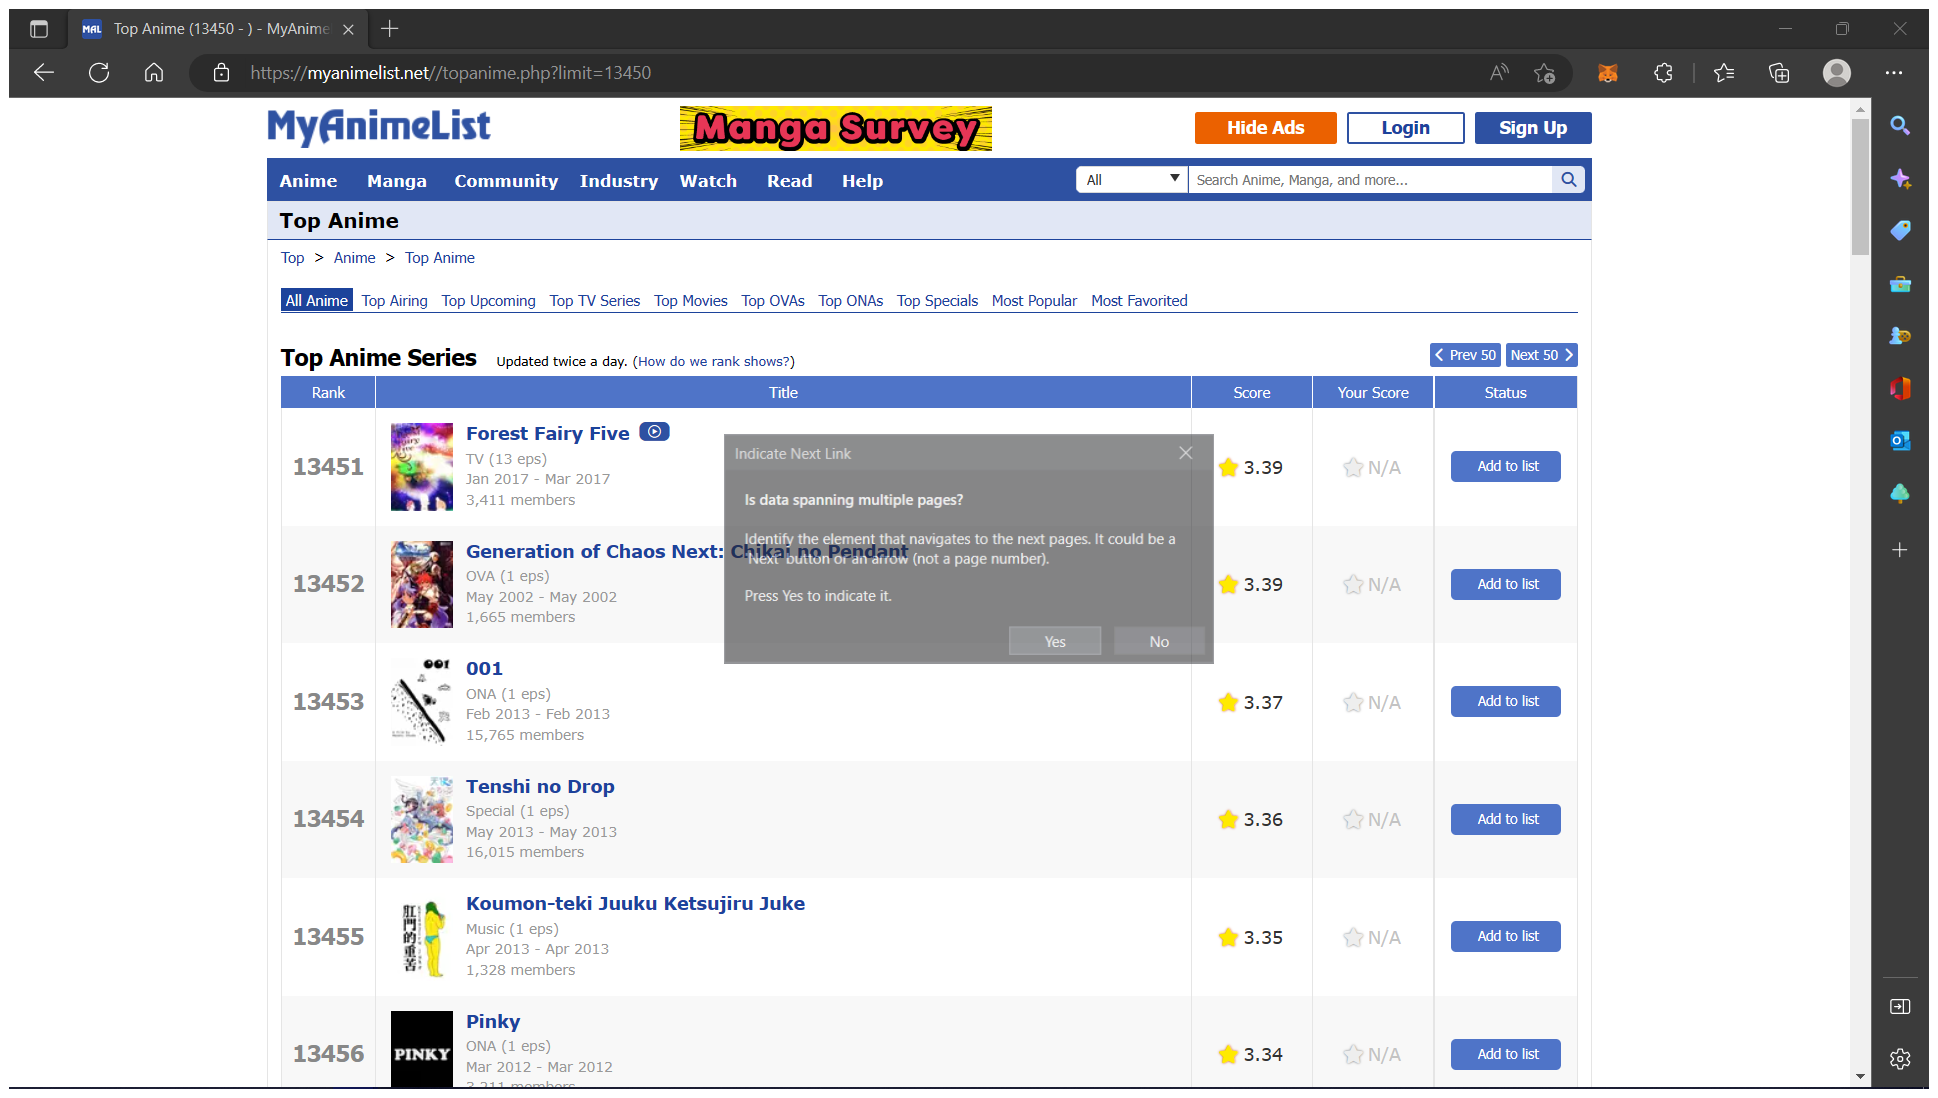
Task: Robotic Enterprise Framework
Workflow: CheckIfContinues

Step 1: Attach Browser 'TopAnime1 Page' in window '*MyAnimeList.net*' (msedge.exe)

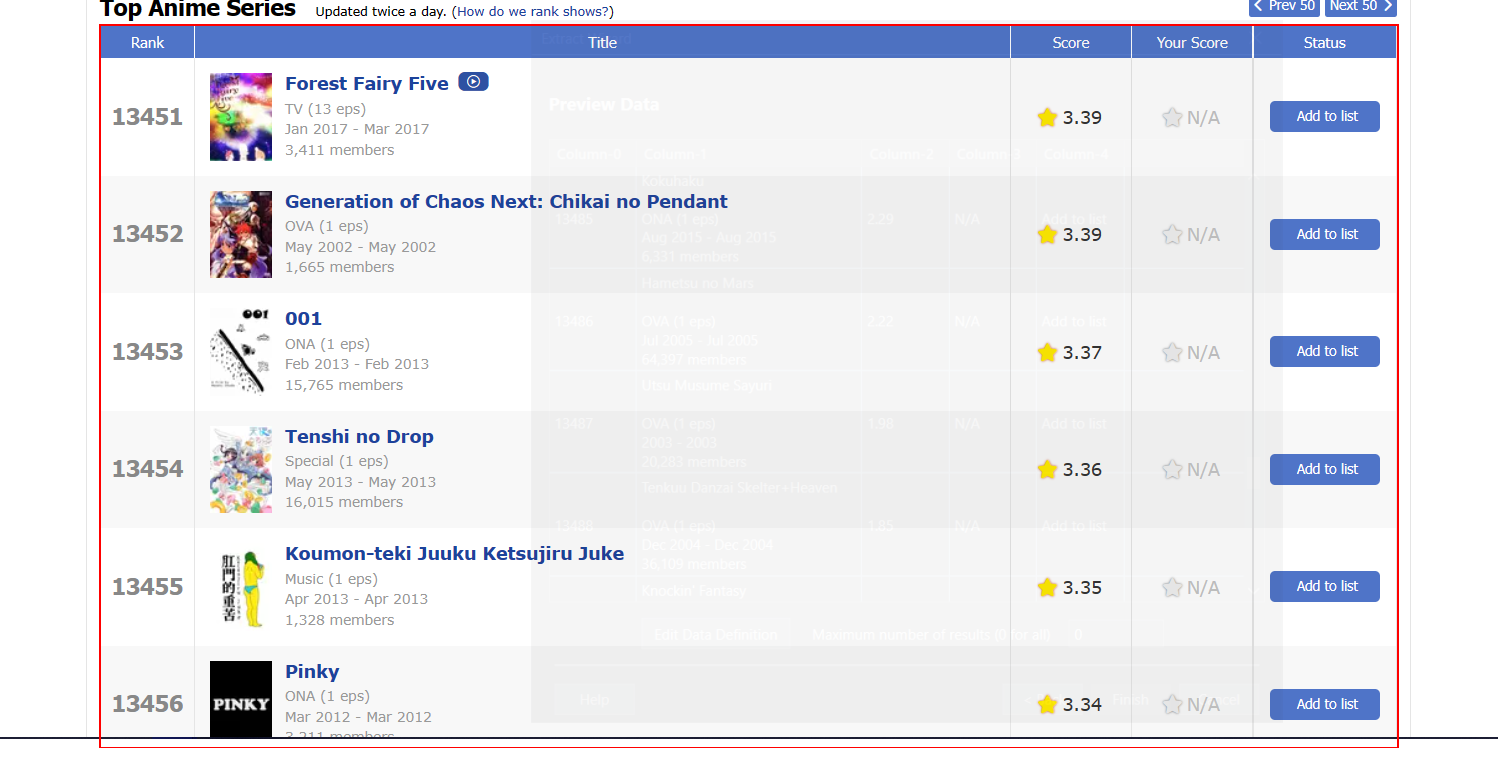
Step 2: get-text from the table